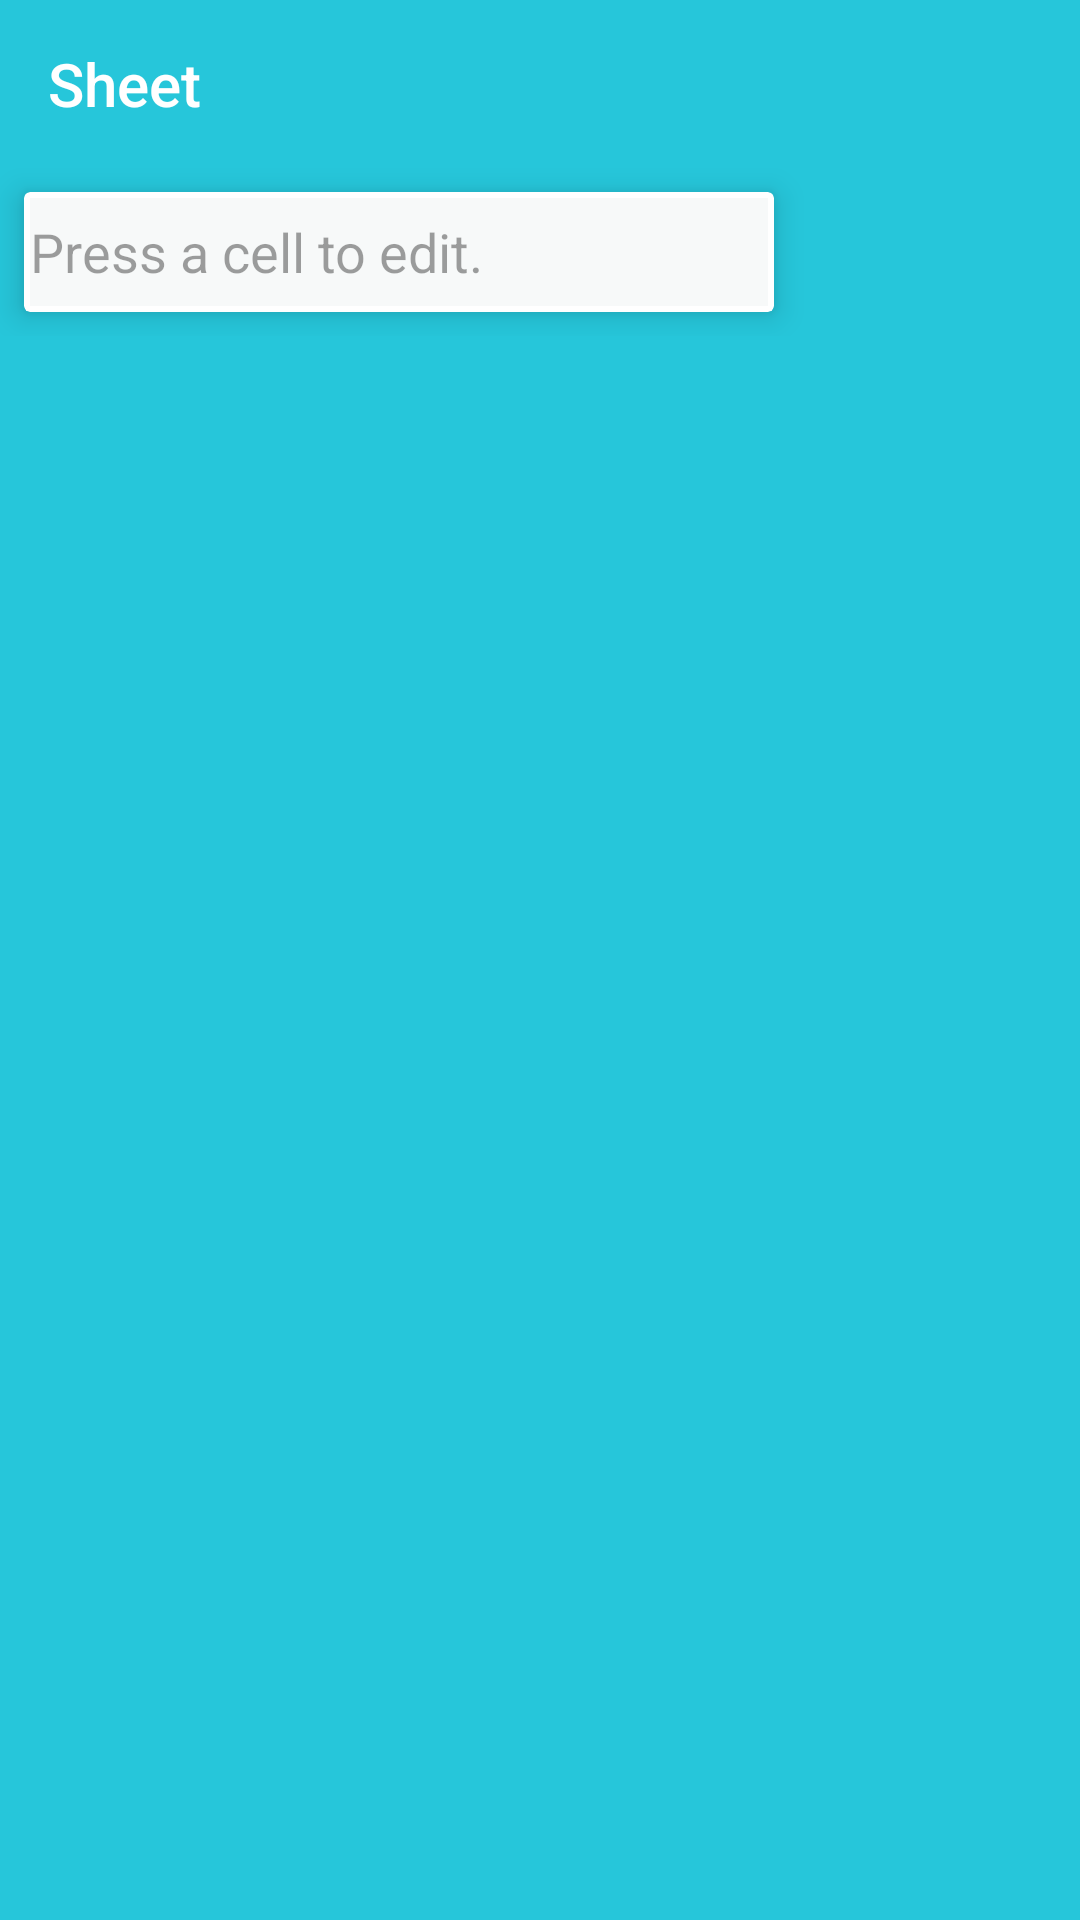

This screen was rendered from an Android layout file. Write that file and the resources it references.
<!-- AndroidManifest.xml: application theme Theme.Spreadsheet -->
<!-- res/layout/toolbar_main.xml -->
<?xml version="1.0" encoding="utf-8"?>
<android.support.design.widget.AppBarLayout
    xmlns:android="http://schemas.android.com/apk/res/android"
    xmlns:app="http://schemas.android.com/apk/res-auto"
    xmlns:tools="http://schemas.android.com/tools"
    android:layout_width="match_parent"
    android:layout_height="wrap_content"
    android:theme="@style/Theme.Spreadsheet.AppBarOverlay"
    tools:showIn="@layout/activity_main"
    >

  
  <android.support.v7.widget.Toolbar
      android:id="@+id/toolbar"
      android:layout_width="match_parent"
      android:layout_height="?attr/actionBarSize"
      app:popupTheme="@style/Theme.Spreadsheet.PopupOverlay"
      app:title="@string/app_name"
      />

  
  <FrameLayout
      android:layout_width="match_parent"
      android:layout_height="?actionBarSize"
      android:clipToPadding="false"
      >

    <RelativeLayout
        android:layout_width="match_parent"
        android:layout_height="match_parent"
        >

      <ImageView
          android:id="@+id/new_row_btn"
          android:layout_width="wrap_content"
          android:layout_height="wrap_content"
          android:layout_centerVertical="true"
          android:layout_marginEnd="@dimen/keyline_1"
          android:layout_marginRight="@dimen/keyline_1"
          android:layout_toLeftOf="@+id/new_column_btn"
          android:layout_toStartOf="@+id/new_column_btn"
          android:background="?selectableItemBackgroundBorderless"
          android:tint="@color/io15_white"
          app:srcCompat="@drawable/ic_vertical_align_bottom_black_24dp"
          />

      <ImageView
          android:id="@+id/new_column_btn"
          android:layout_width="wrap_content"
          android:layout_height="wrap_content"
          android:layout_alignParentEnd="true"
          android:layout_alignParentRight="true"
          android:layout_centerVertical="true"
          android:layout_marginEnd="@dimen/keyline_1"
          android:layout_marginRight="@dimen/keyline_1"
          android:background="?selectableItemBackgroundBorderless"
          android:tint="@color/io15_white"
          app:srcCompat="@drawable/ic_keyboard_tab_black_24dp"
          />

    </RelativeLayout>

    <android.support.v7.widget.CardView
        android:layout_width="250dp"
        android:layout_height="match_parent"
        android:layout_margin="@dimen/keyline_1_minus_8dp"
        android:background="@color/background"
        android:paddingBottom="@dimen/keyline_1"
        android:paddingTop="@dimen/keyline_1"
        app:cardCornerRadius="@dimen/card_corner_radius"
        app:cardElevation="@dimen/fab_press_translation_z"
        >
      <EditText
          android:id="@+id/input"
          android:layout_width="match_parent"
          android:layout_height="match_parent"
          android:layout_margin="2dp"
          android:background="@color/background"
          android:hint="Press a cell to edit."
          android:maxLines="1"
          android:textColor="@color/app_body_text_2"
          android:textColorHint="@color/body_text_3"
          android:theme="@style/SearchViewTheme"
          />
    </android.support.v7.widget.CardView>
  </FrameLayout>

</android.support.design.widget.AppBarLayout>
<!-- res/layout/activity_main.xml (included above) -->
<?xml version="1.0" encoding="utf-8"?>
<android.support.v4.widget.DrawerLayout
    xmlns:android="http://schemas.android.com/apk/res/android"
    xmlns:app="http://schemas.android.com/apk/res-auto"
    xmlns:tools="http://schemas.android.com/tools"
    android:id="@+id/drawer_layout"
    android:layout_width="match_parent"
    android:layout_height="match_parent"
    tools:context=".view.activity.MainActivity"
    >

  
  <android.support.design.widget.CoordinatorLayout
      android:id="@+id/coordinator_layout"
      android:layout_width="match_parent"
      android:layout_height="match_parent"
      android:background="@color/background"
      >

    
    <include layout="@layout/toolbar_main"/>

    <RelativeLayout
        android:id="@+id/loading_container"
        android:layout_width="match_parent"
        android:layout_height="match_parent"
        android:visibility="gone"
        >

      <ProgressBar
          android:layout_width="wrap_content"
          android:layout_height="wrap_content"
          android:layout_centerInParent="true"
          android:theme="?indeterminateProgressStyle"
          />
    </RelativeLayout>

    
    <include layout="@layout/content_main"/>


    
    <android.support.design.widget.FloatingActionButton
        android:id="@+id/fab"
        android:layout_width="wrap_content"
        android:layout_height="wrap_content"
        android:layout_gravity="bottom|right"
        android:layout_margin="@dimen/fab_margin"
        android:tint="@color/io15_white"
        app:elevation="@dimen/fab_elevation"
        app:pressedTranslationZ="@dimen/fab_press_translation_z"
        app:rippleColor="@color/fab_press_ripple"
        app:srcCompat="@drawable/ic_undo_black_24dp"
        />

  </android.support.design.widget.CoordinatorLayout>


  
  <android.support.design.widget.NavigationView
      android:id="@+id/navigation_view"
      android:layout_width="wrap_content"
      android:layout_height="match_parent"
      android:layout_gravity="start"
      app:headerLayout="@layout/layout_header"
      app:menu="@menu/main"
      />

</android.support.v4.widget.DrawerLayout>
<!-- res/layout/content_main.xml (included above) -->
<?xml version="1.0" encoding="utf-8"?>
<android.support.v4.widget.NestedScrollView
    xmlns:android="http://schemas.android.com/apk/res/android"
    xmlns:app="http://schemas.android.com/apk/res-auto"
    xmlns:tools="http://schemas.android.com/tools"
    android:layout_width="match_parent"
    android:layout_height="match_parent"
    android:scrollbars="horizontal|vertical"
    app:layout_behavior="@string/appbar_scrolling_view_behavior"
    tools:showIn="@layout/activity_main"
    >

  <HorizontalScrollView
      android:layout_width="match_parent"
      android:layout_height="wrap_content"
      android:scrollbars="horizontal|vertical"
      >

    <me.niccorder.spreadsheet.app.view.ui.SpreadsheetView
        android:id="@+id/spreadsheet"
        android:layout_width="wrap_content"
        android:layout_height="match_parent"
        android:isScrollContainer="true"
        />

  </HorizontalScrollView>
</android.support.v4.widget.NestedScrollView>
<!-- res/layout/layout_header.xml (included above) -->
<FrameLayout
    xmlns:android="http://schemas.android.com/apk/res/android"
    xmlns:app="http://schemas.android.com/apk/res-auto"
    android:id="@+id/chosen_account_view"
    android:layout_width="match_parent"
    android:layout_height="match_parent"
    android:foreground="?photoItemForeground"
    >

  <View
      android:id="@+id/profile_cover_image_placeholder"
      android:layout_width="match_parent"
      android:layout_height="match_parent"
      android:background="@drawable/navdrawer_header_gradient"
      />

  <ImageView
      android:id="@+id/profile_cover_image"
      android:layout_width="match_parent"
      android:layout_height="match_parent"
      android:background="?colorPrimary"
      android:scaleType="centerCrop"
      android:visibility="gone"
      />

  <LinearLayout
      android:id="@+id/chosen_account_content_view"
      android:layout_width="match_parent"
      android:layout_height="wrap_content"
      android:orientation="vertical"
      android:paddingLeft="@dimen/keyline_1"
      android:paddingRight="@dimen/keyline_1"
      android:paddingTop="@dimen/keyline_1"
      >

    <ImageView
        android:id="@+id/profile_image"
        android:layout_width="@dimen/navdrawer_profile_image_size"
        android:layout_height="@dimen/navdrawer_profile_image_size"
        android:layout_marginBottom="@dimen/keyline_1"
        android:layout_marginTop="@dimen/navdrawer_header_icon_margin_top"
        android:scaleType="fitCenter"
        app:srcCompat="@mipmap/ic_my_photo"
        />

    <TextView
        android:layout_width="wrap_content"
        android:layout_height="wrap_content"
        android:text="@string/nicholas_corder"
        style="@style/TextAppearance.Title"
        />
  </LinearLayout>

</FrameLayout>
<!-- resources referenced by this layout -->
<resources>
  <color name="app_body_text_2">#8a000000</color>
  <color name="background">#fff7f9f9</color>
  <color name="body_text_3">#60000000</color>
  <color name="fab_press_ripple">#1a000000</color>
  <color name="io15_white">#FFFFFFFF</color>
  <dimen name="card_corner_radius">2dp</dimen>
  <dimen name="fab_elevation">8dp</dimen>
  <dimen name="fab_margin">16dp</dimen>
  <dimen name="fab_press_translation_z">6dp</dimen>
  <dimen name="keyline_1">16dp</dimen>
  <dimen name="keyline_1_minus_8dp">8dp</dimen>
  <dimen name="navdrawer_header_icon_margin_top">25dp</dimen>
  <dimen name="navdrawer_profile_image_size">80dp</dimen>
  <!-- drawable navdrawer_header_gradient (drawable) -->
  <?xml version="1.0" encoding="utf-8"?>
  <shape xmlns:android="http://schemas.android.com/apk/res/android">
    <gradient
        android:angle="90"
        android:endColor="@color/theme_primary_dark"
        android:startColor="@color/io15_aqua_light"/>
  </shape>
  <string name="app_name">Sheet</string>
  <string name="nicholas_corder">Nicholas Corder</string>
  <style name="SearchViewTheme" parent="ThemeOverlay.AppCompat.ActionBar">
      <item name="android:textColorPrimary">@color/app_body_text_1</item>
      <item name="colorControlNormal">@color/app_body_text_2</item>
      <item name="colorControlActivated">@color/theme_accent_1</item>
    </style>
  <style name="TextAppearance.Title" parent="TextAppearance.AppCompat.Title">
      <item name="android:fontFamily">sans-serif-medium</item>
    </style>
  <style name="Theme.Spreadsheet.AppBarOverlay" parent="ThemeOverlay.AppCompat.Dark.ActionBar" />
  <style name="Theme.Spreadsheet.PopupOverlay" parent="ThemeOverlay.AppCompat.Light" />
  <style name="Theme.Spreadsheet" parent="Theme.Spreadsheet.Base" />
  <color name="theme_primary_dark">#00BCD4</color>
  <color name="io15_aqua_light">#FF80DEEA</color>
  <color name="app_body_text_1">#de000000</color>
  <color name="theme_accent_1">#00b0ff</color>
  <style name="Theme" parent="FrameworkRoot.Theme" />
  <dimen name="keyline_2">72dp</dimen>
  <dimen name="keyline_2_minus_16dp">56dp</dimen>
  <color name="theme_primary">@color/app_primary_accent</color>
  <color name="flat_button_text">#ff0097a7</color>
  <style name="Widget.Spreadsheet.PopupMenu" parent="Widget.AppCompat.Light.PopupMenu">
      <item name="android:dropDownSelector">?popupItemBackground</item>
    </style>
  <style name="Widget.Spreadsheet.ListView.DropDown" parent="Widget.AppCompat.Light.ListView.DropDown">
      <item name="android:listSelector">?popupItemBackground</item>
      <item name="android:divider">@null</item>
      <item name="android:dividerHeight">0dp</item>
    </style>
  <style name="TextAppearance.LargePopupMenu" parent="TextAppearance.AppCompat.Widget.PopupMenu.Large">
      <item name="android:textColor">@color/body_text_1</item>
    </style>
  <style name="FrameworkRoot.Theme" parent="Theme.AppCompat.Light.NoActionBar" />
  <color name="app_primary_accent">#FF26C6DA</color>
  <color name="body_text_1">#de000000</color>
</resources>
